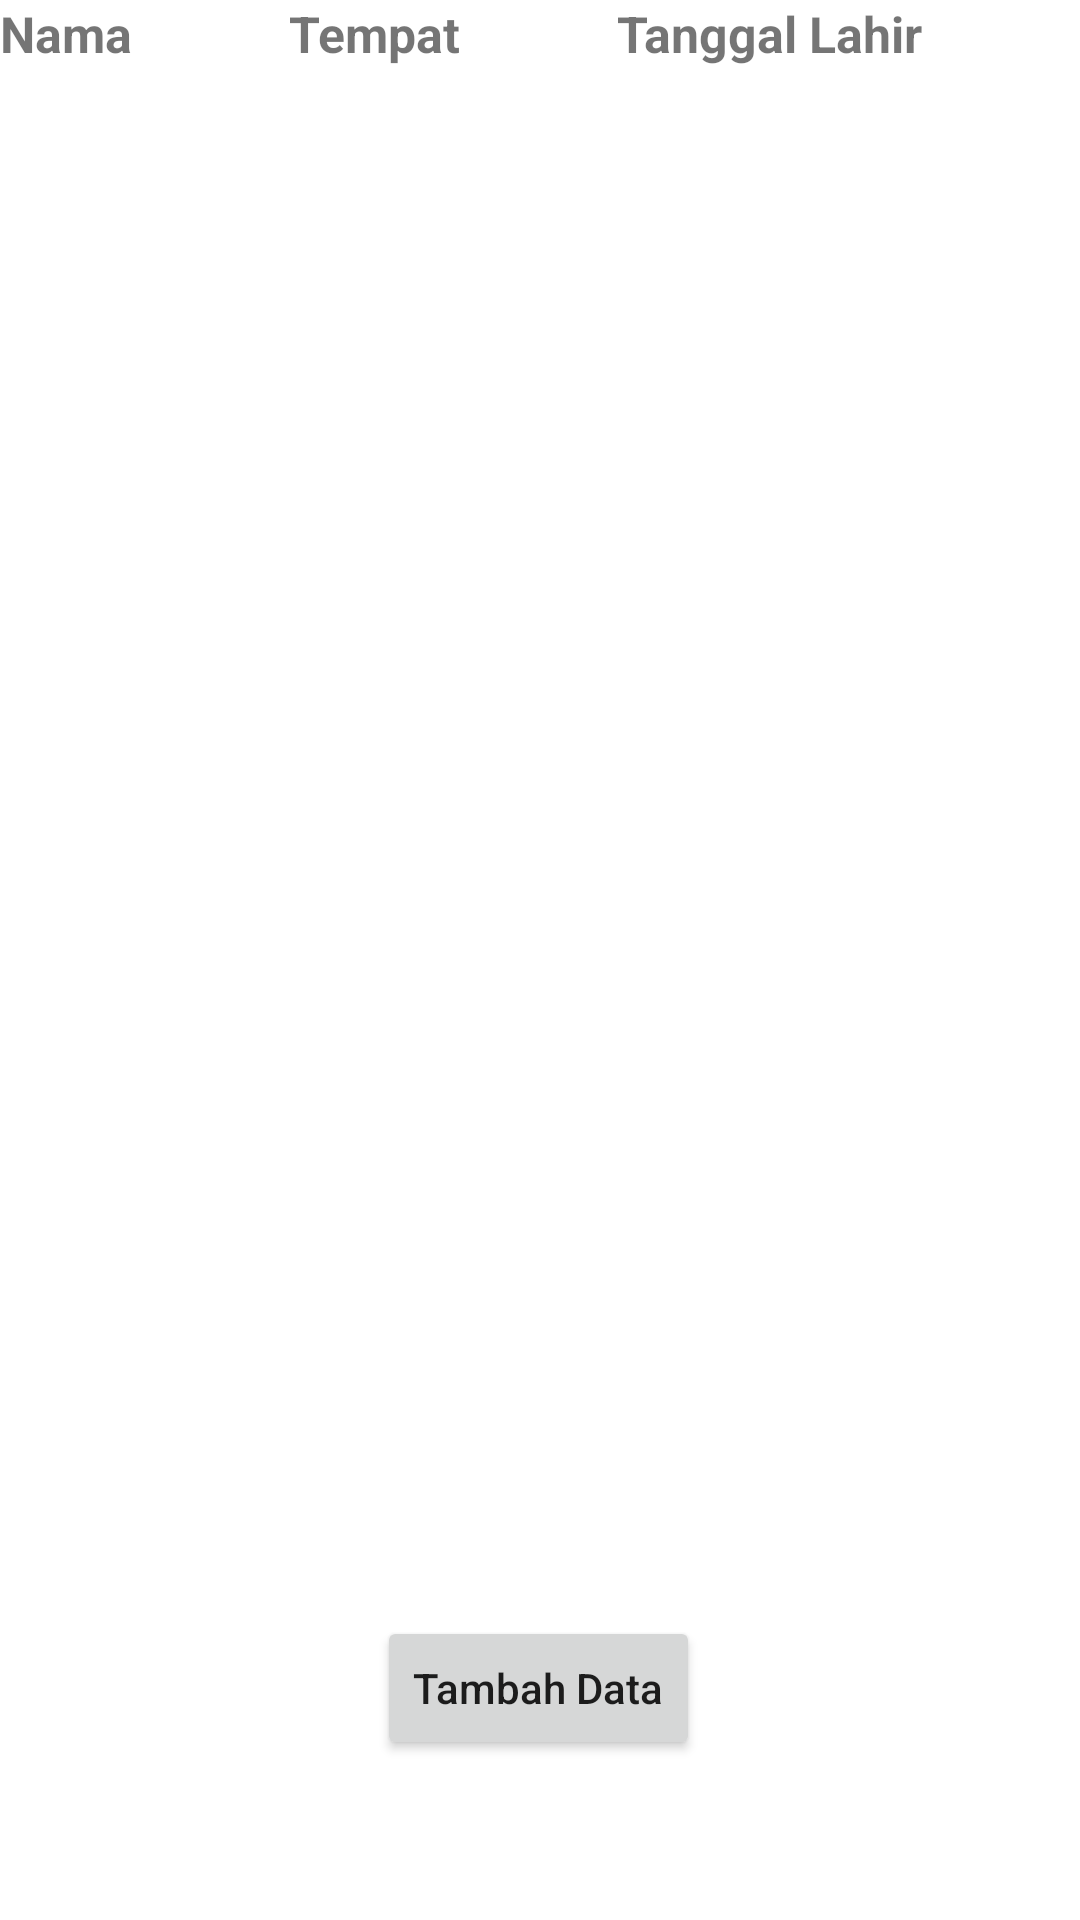

Produce the Android XML layout that renders to this screen, including the resource entries it uses.
<!-- AndroidManifest.xml: application theme Theme.Pbppakpanji -->
<!-- res/layout/activity_page2.xml -->
<?xml version="1.0" encoding="utf-8"?>
<androidx.constraintlayout.widget.ConstraintLayout xmlns:android="http://schemas.android.com/apk/res/android"
    xmlns:app="http://schemas.android.com/apk/res-auto"
    xmlns:tools="http://schemas.android.com/tools"
    android:layout_width="match_parent"
    android:layout_height="match_parent"
    tools:context=".MainActivity">

    <Button
        android:id="@+id/button"
        android:layout_width="wrap_content"
        android:layout_height="wrap_content"
        android:text="Tambah Data"
        android:textAllCaps="false"
        app:layout_constraintBottom_toBottomOf="parent"
        app:layout_constraintEnd_toEndOf="parent"
        app:layout_constraintHorizontal_bias="0.498"
        app:layout_constraintStart_toStartOf="parent"
        app:layout_constraintTop_toTopOf="parent"
        app:layout_constraintVertical_bias="0.91" />

    <TableLayout
        android:id="@+id/myTableLayout"
        android:layout_width="match_parent"
        android:layout_height="wrap_content"
        android:stretchColumns="*"

        android:layout_marginTop="60px">

        <TableRow
            android:id="@+id/tablerow1"
            android:layout_width="match_parent"
            android:layout_height="33dp">

            <TextView
                android:id="@+id/textView1"
                android:layout_width="wrap_content"
                android:text="Nama"
                android:textAlignment="center"
                android:textSize="50px"
                android:textStyle="bold" />

            <TextView
                android:id="@+id/textView2"
                android:layout_width="wrap_content"
                android:text="Tempat"
                android:textAlignment="center"
                android:textSize="50px"
                android:textStyle="bold" />

            <TextView
                android:id="@+id/textView3"
                android:layout_width="wrap_content"
                android:text="Tanggal Lahir"
                android:textAlignment="center"
                android:textSize="50px"
                android:textStyle="bold" />

        </TableRow>
    </TableLayout>




</androidx.constraintlayout.widget.ConstraintLayout>
<!-- resources referenced by this layout -->
<resources>
  <style name="Theme.Pbppakpanji" parent="Theme.MaterialComponents.DayNight.DarkActionBar">
          
          <item name="colorPrimary">@color/purple_500</item>
          <item name="colorPrimaryVariant">@color/purple_700</item>
          <item name="colorOnPrimary">@color/white</item>
          
          <item name="colorSecondary">@color/teal_200</item>
          <item name="colorSecondaryVariant">@color/teal_700</item>
          <item name="colorOnSecondary">@color/black</item>
          
          <item name="android:statusBarColor">?attr/colorPrimaryVariant</item>
          
      </style>
  <color name="purple_500">#3DB7E4</color>
  <color name="purple_700">#FF8849</color>
  <color name="white">#FFFFFF</color>
  <color name="teal_200">#FF03DAC5</color>
  <color name="teal_700">#FF018786</color>
  <color name="black">#FF000000</color>
</resources>
